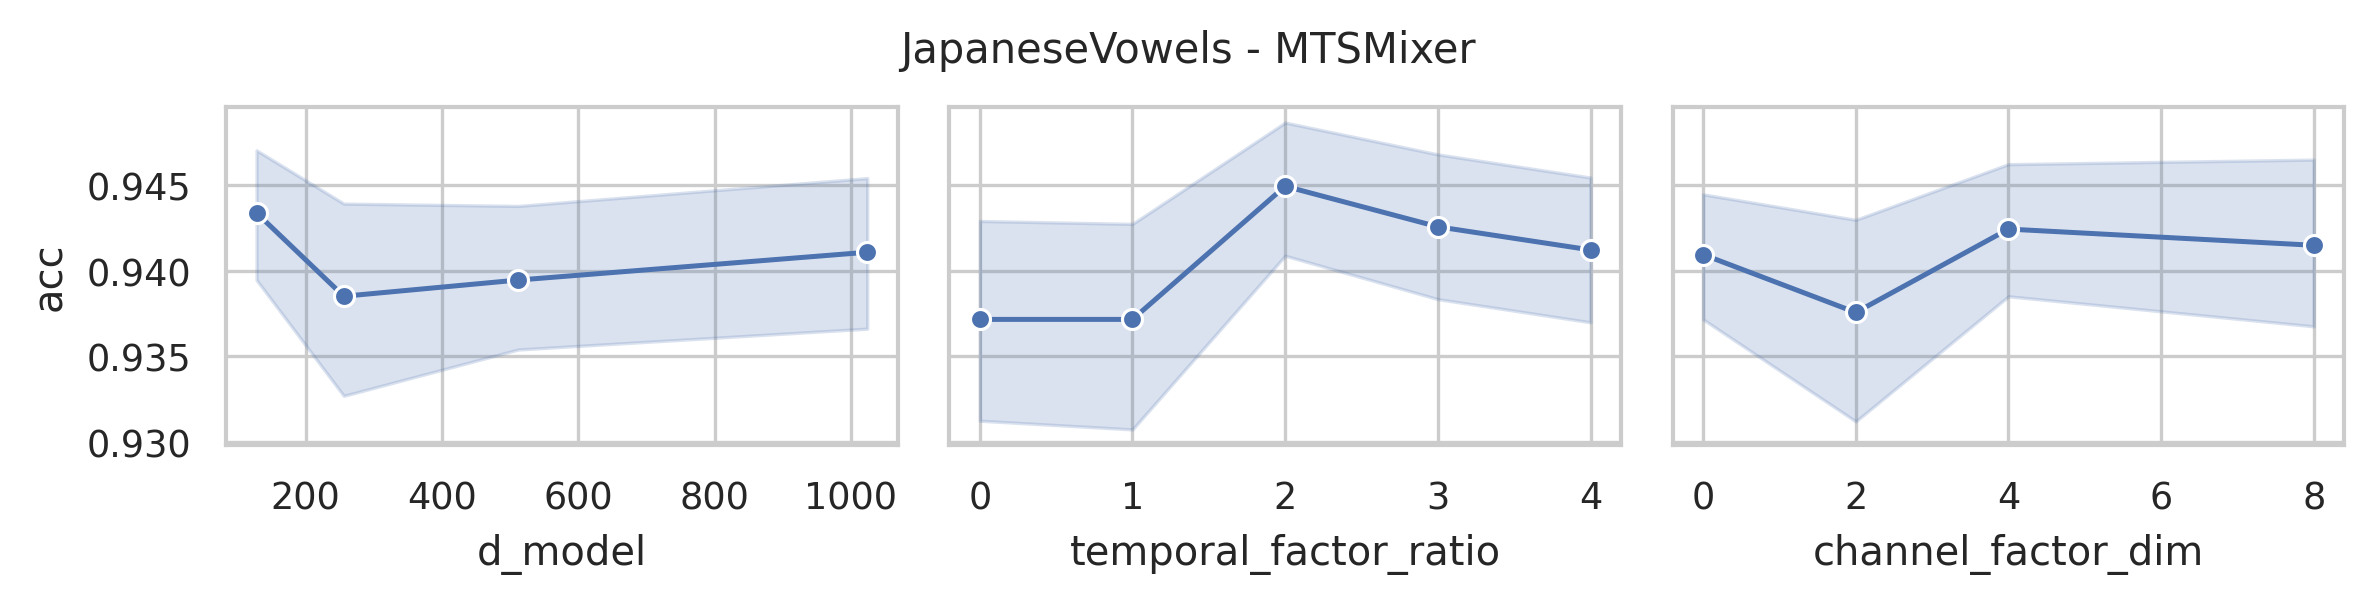

Values plotted in this chart, from the file beside it:
data_name, model, seq_len, n_layers, d_model, use_temporal_interaction, temporal_factor_ratio, use_channel_interaction, channel_factor_dim, revIn, norm, individual, acc, model_params, model_size (MB)
JapaneseVowels, MTSMixer, 29, 2, 1024, True, 4, True, 8, False, True, False, 0.9459, 130671, 0.52
JapaneseVowels, MTSMixer, 29, 2, 1024, True, 3, True, 8, False, True, False, 0.9514, 128623, 0.51
JapaneseVowels, MTSMixer, 29, 2, 1024, True, 2, True, 8, False, True, False, 0.9595, 126575, 0.49
JapaneseVowels, MTSMixer, 29, 2, 1024, True, 1, True, 8, False, True, False, 0.9405, 124527, 0.48
JapaneseVowels, MTSMixer, 29, 2, 1024, False, 0, True, 8, False, True, False, 0.9405, 124527, 0.48
JapaneseVowels, MTSMixer, 29, 2, 1024, True, 4, True, 4, False, True, False, 0.9459, 130471, 0.52
JapaneseVowels, MTSMixer, 29, 2, 1024, True, 3, True, 4, False, True, False, 0.9514, 128423, 0.5
JapaneseVowels, MTSMixer, 29, 2, 1024, True, 2, True, 4, False, True, False, 0.9324, 126375, 0.49
JapaneseVowels, MTSMixer, 29, 2, 1024, True, 1, True, 4, False, True, False, 0.927, 124327, 0.48
JapaneseVowels, MTSMixer, 29, 2, 1024, False, 0, True, 4, False, True, False, 0.927, 124327, 0.48
JapaneseVowels, MTSMixer, 29, 2, 1024, True, 4, True, 2, False, True, False, 0.9432, 130371, 0.52
JapaneseVowels, MTSMixer, 29, 2, 1024, True, 3, True, 2, False, True, False, 0.9432, 128323, 0.5
JapaneseVowels, MTSMixer, 29, 2, 1024, True, 2, True, 2, False, True, False, 0.9541, 126275, 0.49
JapaneseVowels, MTSMixer, 29, 2, 1024, True, 1, True, 2, False, True, False, 0.9351, 124227, 0.48
JapaneseVowels, MTSMixer, 29, 2, 1024, False, 0, True, 2, False, True, False, 0.9351, 124227, 0.48
JapaneseVowels, MTSMixer, 29, 2, 1024, True, 4, False, 0, False, True, False, 0.9378, 130247, 0.51
JapaneseVowels, MTSMixer, 29, 2, 1024, True, 3, False, 0, False, True, False, 0.9541, 128199, 0.5
JapaneseVowels, MTSMixer, 29, 2, 1024, True, 2, False, 0, False, True, False, 0.9486, 126151, 0.49
JapaneseVowels, MTSMixer, 29, 2, 1024, True, 1, False, 0, False, True, False, 0.9243, 124103, 0.48
JapaneseVowels, MTSMixer, 29, 2, 1024, False, 0, False, 0, False, True, False, 0.9243, 124103, 0.48
JapaneseVowels, MTSMixer, 29, 2, 512, True, 4, True, 8, False, True, False, 0.9324, 67183, 0.27
JapaneseVowels, MTSMixer, 29, 2, 512, True, 3, True, 8, False, True, False, 0.9541, 66159, 0.27
JapaneseVowels, MTSMixer, 29, 2, 512, True, 2, True, 8, False, True, False, 0.9297, 65135, 0.26
JapaneseVowels, MTSMixer, 29, 2, 512, True, 1, True, 8, False, True, False, 0.9216, 64111, 0.25
JapaneseVowels, MTSMixer, 29, 2, 512, False, 0, True, 8, False, True, False, 0.9216, 64111, 0.25
JapaneseVowels, MTSMixer, 29, 2, 512, True, 4, True, 4, False, True, False, 0.9378, 66983, 0.27
JapaneseVowels, MTSMixer, 29, 2, 512, True, 3, True, 4, False, True, False, 0.9378, 65959, 0.27
JapaneseVowels, MTSMixer, 29, 2, 512, True, 2, True, 4, False, True, False, 0.9486, 64935, 0.26
JapaneseVowels, MTSMixer, 29, 2, 512, True, 1, True, 4, False, True, False, 0.9486, 63911, 0.25
JapaneseVowels, MTSMixer, 29, 2, 512, False, 0, True, 4, False, True, False, 0.9486, 63911, 0.25
JapaneseVowels, MTSMixer, 29, 2, 512, True, 4, True, 2, False, True, False, 0.9378, 66883, 0.27
JapaneseVowels, MTSMixer, 29, 2, 512, True, 3, True, 2, False, True, False, 0.9378, 65859, 0.27
JapaneseVowels, MTSMixer, 29, 2, 512, True, 2, True, 2, False, True, False, 0.9405, 64835, 0.26
JapaneseVowels, MTSMixer, 29, 2, 512, True, 1, True, 2, False, True, False, 0.9486, 63811, 0.25
JapaneseVowels, MTSMixer, 29, 2, 512, False, 0, True, 2, False, True, False, 0.9486, 63811, 0.25
JapaneseVowels, MTSMixer, 29, 2, 512, True, 4, False, 0, False, True, False, 0.9243, 66759, 0.27
JapaneseVowels, MTSMixer, 29, 2, 512, True, 3, False, 0, False, True, False, 0.9324, 65735, 0.26
JapaneseVowels, MTSMixer, 29, 2, 512, True, 2, False, 0, False, True, False, 0.9459, 64711, 0.26
JapaneseVowels, MTSMixer, 29, 2, 512, True, 1, False, 0, False, True, False, 0.9459, 63687, 0.25
JapaneseVowels, MTSMixer, 29, 2, 512, False, 0, False, 0, False, True, False, 0.9459, 63687, 0.25
JapaneseVowels, MTSMixer, 29, 2, 256, True, 4, True, 8, False, True, False, 0.9595, 35439, 0.15
JapaneseVowels, MTSMixer, 29, 2, 256, True, 3, True, 8, False, True, False, 0.9297, 34927, 0.15
JapaneseVowels, MTSMixer, 29, 2, 256, True, 2, True, 8, False, True, False, 0.9378, 34415, 0.14
JapaneseVowels, MTSMixer, 29, 2, 256, True, 1, True, 8, False, True, False, 0.9378, 33903, 0.14
JapaneseVowels, MTSMixer, 29, 2, 256, False, 0, True, 8, False, True, False, 0.9378, 33903, 0.14
JapaneseVowels, MTSMixer, 29, 2, 256, True, 4, True, 4, False, True, False, 0.9432, 35239, 0.15
JapaneseVowels, MTSMixer, 29, 2, 256, True, 3, True, 4, False, True, False, 0.9351, 34727, 0.15
JapaneseVowels, MTSMixer, 29, 2, 256, True, 2, True, 4, False, True, False, 0.9568, 34215, 0.14
JapaneseVowels, MTSMixer, 29, 2, 256, True, 1, True, 4, False, True, False, 0.9378, 33703, 0.14
JapaneseVowels, MTSMixer, 29, 2, 256, False, 0, True, 4, False, True, False, 0.9378, 33703, 0.14
JapaneseVowels, MTSMixer, 29, 2, 256, True, 4, True, 2, False, True, False, 0.9297, 35139, 0.15
JapaneseVowels, MTSMixer, 29, 2, 256, True, 3, True, 2, False, True, False, 0.9568, 34627, 0.15
JapaneseVowels, MTSMixer, 29, 2, 256, True, 2, True, 2, False, True, False, 0.9459, 34115, 0.14
JapaneseVowels, MTSMixer, 29, 2, 256, True, 1, True, 2, False, True, False, 0.9081, 33603, 0.14
JapaneseVowels, MTSMixer, 29, 2, 256, False, 0, True, 2, False, True, False, 0.9081, 33603, 0.14
JapaneseVowels, MTSMixer, 29, 2, 256, True, 4, False, 0, False, True, False, 0.9378, 35015, 0.15
JapaneseVowels, MTSMixer, 29, 2, 256, True, 3, False, 0, False, True, False, 0.9459, 34503, 0.14
JapaneseVowels, MTSMixer, 29, 2, 256, True, 2, False, 0, False, True, False, 0.9378, 33991, 0.14
JapaneseVowels, MTSMixer, 29, 2, 256, True, 1, False, 0, False, True, False, 0.9432, 33479, 0.13
JapaneseVowels, MTSMixer, 29, 2, 256, False, 0, False, 0, False, True, False, 0.9432, 33479, 0.13
... 20 more rows
